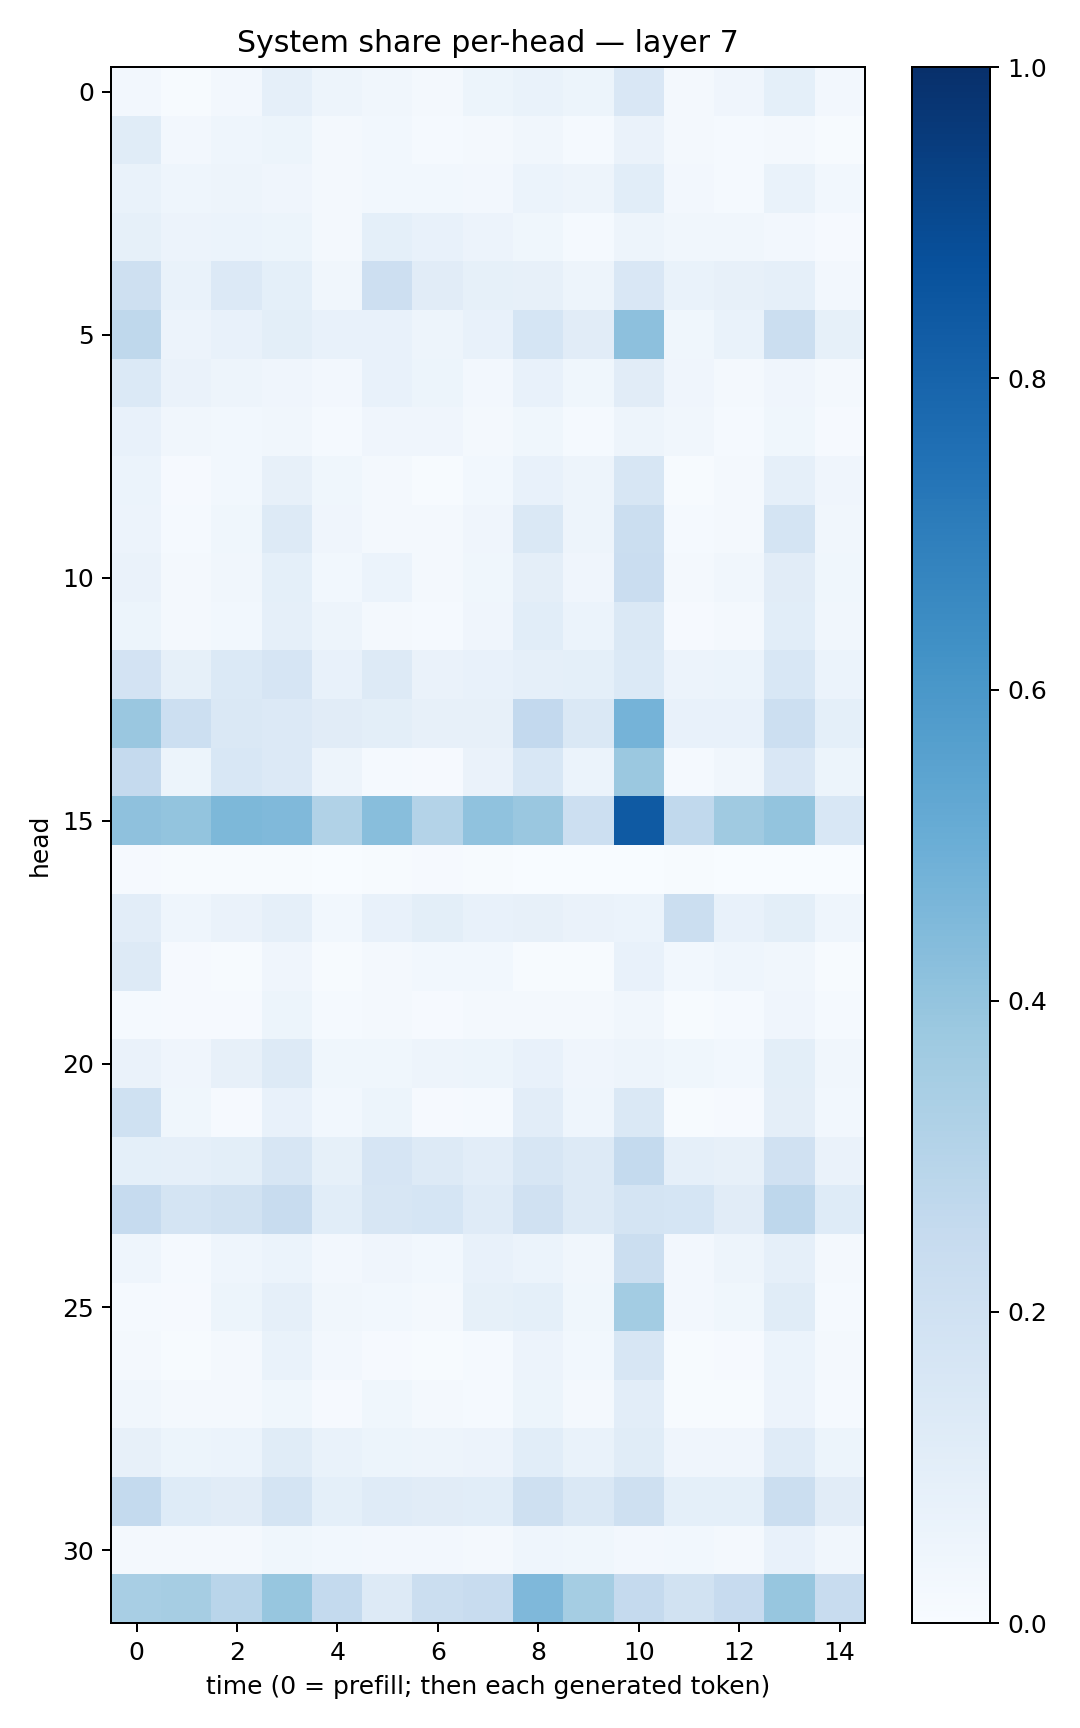

The file beside this chart, header and first rows:
0.027005838, 0.0063090324, 0.025992613, 0.087485835, 0.05077045, 0.031704973, 0.017363288, 0.053823005, 0.0683541, 0.05428359, 0.14928955, 0.016081119, 0.040252596, 0.09062144, 0.025239518
0.115, 0.02463, 0.04417, 0.05458, 0.02286, 0.02989, 0.01223, 0.02143, 0.03203, 0.01389, 0.06361, 0.01596, 0.01259, 0.02241, 0.007043
0.06955, 0.04347, 0.04776, 0.04249, 0.01626, 0.0298, 0.03066, 0.0236, 0.05891, 0.04908, 0.1093, 0.02588, 0.0154, 0.06789, 0.02776
0.08318, 0.05633, 0.05899, 0.05317, 0.01661, 0.09162, 0.07354, 0.05712, 0.03695, 0.01363, 0.04765, 0.03418, 0.03214, 0.02733, 0.009469
0.2078, 0.06803, 0.134, 0.09092, 0.03149, 0.2134, 0.1133, 0.08381, 0.07867, 0.04832, 0.1486, 0.06848, 0.07973, 0.08648, 0.02379
0.2705, 0.05642, 0.07061, 0.09804, 0.07232, 0.07266, 0.04904, 0.07138, 0.1693, 0.1102, 0.4179, 0.03862, 0.06938, 0.2233, 0.08517
0.1378, 0.06438, 0.05048, 0.04244, 0.0242, 0.07155, 0.05462, 0.02478, 0.07047, 0.03834, 0.1132, 0.04038, 0.02233, 0.04274, 0.02098
0.07434, 0.03503, 0.03072, 0.03408, 0.01419, 0.04095, 0.0417, 0.01826, 0.03713, 0.01503, 0.04748, 0.03446, 0.01529, 0.03889, 0.008908
0.05917, 0.00818, 0.02876, 0.08076, 0.0382, 0.0172, 0.007244, 0.02944, 0.0767, 0.04782, 0.1611, 0.007235, 0.02149, 0.08933, 0.04213
0.05798, 0.01522, 0.03775, 0.1274, 0.04066, 0.01872, 0.01858, 0.04243, 0.1413, 0.04805, 0.221, 0.01204, 0.02297, 0.1733, 0.03154
0.0664, 0.02066, 0.03393, 0.09003, 0.0283, 0.0606, 0.01816, 0.03749, 0.09556, 0.0399, 0.2292, 0.02056, 0.03152, 0.1107, 0.0354
0.05243, 0.01744, 0.02951, 0.0871, 0.0473, 0.01855, 0.01547, 0.04037, 0.1073, 0.06025, 0.1475, 0.009948, 0.02028, 0.1091, 0.0326
0.1801, 0.08494, 0.1392, 0.1644, 0.0726, 0.13, 0.0627, 0.07336, 0.08744, 0.09138, 0.1396, 0.0582, 0.0616, 0.1544, 0.05978
0.3839, 0.2186, 0.1408, 0.1365, 0.1127, 0.1013, 0.0798, 0.07929, 0.2599, 0.147, 0.4739, 0.07182, 0.07754, 0.2183, 0.09179
0.2514, 0.05235, 0.1553, 0.1356, 0.04939, 0.01205, 0.008997, 0.06261, 0.1546, 0.06109, 0.3817, 0.01316, 0.03231, 0.1504, 0.05239
0.4119, 0.4009, 0.4534, 0.4481, 0.3152, 0.4292, 0.307, 0.4096, 0.3857, 0.2187, 0.8366, 0.2644, 0.3686, 0.3995, 0.1529
0.007831, 0.007501, 0.004198, 0.006802, 0.00239, 0.004262, 0.01132, 0.00442, 0.002622, 0.003636, 0.003606, 0.004664, 0.001139, 0.001337, 0.0003944
0.1047, 0.04469, 0.06518, 0.08702, 0.0279, 0.07462, 0.1011, 0.07164, 0.07969, 0.06545, 0.05877, 0.2237, 0.07774, 0.09911, 0.04376
0.125, 0.00841, 0.007247, 0.04066, 0.00397, 0.02235, 0.03082, 0.02852, 0.007534, 0.006809, 0.07724, 0.02791, 0.04341, 0.03402, 0.005635
0.01373, 0.008193, 0.008119, 0.05282, 0.01408, 0.01777, 0.009399, 0.01651, 0.01647, 0.0179, 0.03439, 0.00576, 0.01529, 0.04151, 0.01372
0.06425, 0.04015, 0.08009, 0.1308, 0.03829, 0.03897, 0.05055, 0.05168, 0.07468, 0.04157, 0.04723, 0.0373, 0.02776, 0.09881, 0.03323
0.1994, 0.03696, 0.01085, 0.07206, 0.03028, 0.054, 0.01018, 0.01362, 0.1042, 0.04388, 0.1447, 0.007219, 0.01087, 0.09455, 0.0293
0.09155, 0.08924, 0.09884, 0.164, 0.08583, 0.1654, 0.1259, 0.1043, 0.1633, 0.1283, 0.2543, 0.08727, 0.07931, 0.1959, 0.06382
0.2463, 0.179, 0.1882, 0.2422, 0.1079, 0.1599, 0.1685, 0.1201, 0.1972, 0.1309, 0.1747, 0.1713, 0.1115, 0.2752, 0.1212
0.04326, 0.01246, 0.04523, 0.06195, 0.02534, 0.03932, 0.02773, 0.07528, 0.06176, 0.03302, 0.2241, 0.02483, 0.04742, 0.08734, 0.0161
0.01269, 0.009072, 0.05114, 0.08859, 0.03303, 0.0285, 0.02075, 0.08293, 0.09226, 0.03816, 0.3556, 0.02377, 0.03736, 0.1133, 0.01559
0.02002, 0.004107, 0.01599, 0.06697, 0.02414, 0.009286, 0.006364, 0.01552, 0.05581, 0.02825, 0.1636, 0.006239, 0.00788, 0.06116, 0.01786
0.03165, 0.0167, 0.0213, 0.03521, 0.009497, 0.03599, 0.0169, 0.01263, 0.05232, 0.02176, 0.1036, 0.007474, 0.007514, 0.05765, 0.01313
0.07954, 0.05391, 0.06068, 0.1157, 0.06806, 0.05111, 0.04771, 0.05848, 0.1074, 0.06699, 0.1141, 0.04117, 0.04118, 0.1211, 0.05436
0.2551, 0.122, 0.1124, 0.1749, 0.09072, 0.1196, 0.1118, 0.1079, 0.2086, 0.1424, 0.21, 0.09347, 0.09185, 0.2239, 0.1107
0.01949, 0.01997, 0.02293, 0.0385, 0.02785, 0.02664, 0.02667, 0.02261, 0.04318, 0.0386, 0.02713, 0.02758, 0.02073, 0.07032, 0.03167
0.3416, 0.349, 0.2904, 0.3908, 0.2574, 0.1293, 0.2237, 0.2404, 0.4497, 0.353, 0.2507, 0.1911, 0.2425, 0.3942, 0.2385
